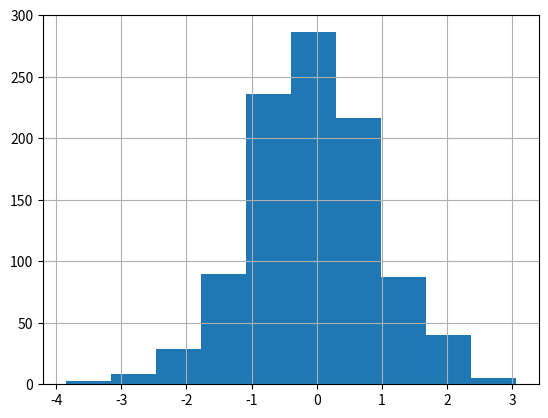

Reproduce this figure in Python.
# [redacted]

# 연산
import numpy as np  # alias : 재명명

w1315a = np.array([[1, 2, 3], [7, 8, 9]])  # 2-D
w1315b = np.array([4, 5, 6])  # 1-D
w1315c = np.array([[1, 3], [1, 5]])
w1315d = np.array([13, 15])

# 배열의 사칙연산, 차원이 다른 배열의 사칙연산(브로드캐스팅) 가능
print(w1315a+w1315b)
print(w1315a-w1315b)
print(w1315a*w1315b)  # 곱셈
print(w1315a/w1315b)
print(np.dot(w1315c, w1315d))  # !!!행렬의 내적

# arange(시작, 끝) : 시작부터 끝-1 까지 구성된 배열 생성
w1 = np.arange(1, 1315)
print(w1)
w2 = np.arange(1, 13, dtype=float)
print(w2)
w3 = np.random.randn(3, 3)  # 2-D 9개 요소
print(w3)
w4 = np.random.randint(10, size=(3, 3))  # 10까지의 숫자중
print(w4)
w5 = np.random.randn(10)
print(w5)
w6 = np.arange(1, 25)
w7 = w6.reshape(4, 6)
print(w7)
print(w7.sum())
print(w7.sum(axis=0))
print(w7.mean())
print(w7.mean(axis=1))
print(w7.max(), w7.min())

w8 = np.zeros(10, dtype=int)  # 10개의 요소가 모두 0인 1-D 배열 생성
w9 = np.ones((3, 5), dtype=float)  # 요소가 모두 1인 3*5 float 배열 생성
print(w8, w9)

# matplotlib
import matplotlib
import matplotlib.pyplot as plt
w10 = np.random.randn(1000)
w11 = np.random.normal(0, 1, 1000)
print(w10)
plt.grid()  # 그리드 표현
plt.hist(w11)  # 히스토그램으로 표현
# plt.plot(w11)
plt.show()
# randn vs rand vs normal
# randn == normal
# rand 0<r<1 난수
